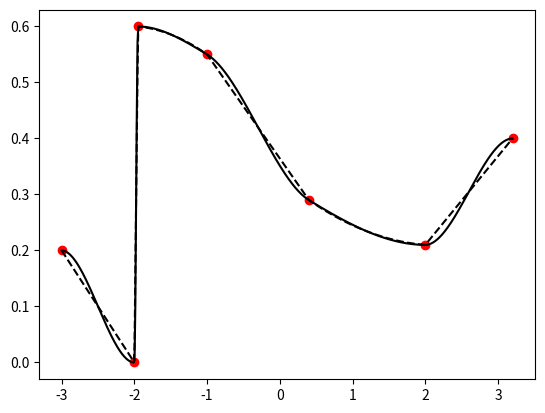

Write Python code to recreate this figure.
"""
Stolen from: https://towardsdatascience.com/b%C3%A9zier-interpolation-8033e9a262c2

Thank you!
"""

import numpy as np
import matplotlib.pyplot as plt

def get_func3(a,b,c,d):
    return lambda t: np.power(1 - t, 3) * a + 3 * np.power(1 - t, 2) * t * b + 3 * (1 - t) * np.power(t, 2) * c + np.power(t, 3) * d

def get_func2(a,b,c):
    return lambda t: (1-t)*(1-t)*a + t*t*c + 2*t*(1-t)*b

def bezier_spline(x, y, xintp, K0=0, Kn=0, degree=3):
    """
    Po radu de la Cruz Rodirguez & Piskunov (2013) izracunavam izvode
    polinoma u nodovima (x). Potom trazim Cubic Hermite Spline sa datim
    cvornim tackama i sracunatim izvodima. Deluje pristojno.
    """
    n = len(x)

    curves = [0]*(n-1)

    y_prim = [0]*n
    # derivative in first knot
    y_prim[0] = K0
    # derivative in last knot
    y_prim[-1] = Kn
    
    # derivative in inner knots
    for i in range(1,n-1):
        dx_0 = x[i+1] - x[i]
        dx_1 = x[i] - x[i-1]
        alpha = (1 + dx_0 / (dx_0 + dx_1))/3
        d_0 = (y[i+1] - y[i]) / dx_0
        d_1 = (y[i] - y[i-1]) / dx_1
        if d_0*d_1>0:
            eta = alpha*d_0 + (1-alpha)*d_1
            y_prim[i] = d_0*d_1 / eta

    u = np.linspace(0,1,11)
    for i in range(n-1):
        dx_0 = x[i+1] - x[i]
        if degree==2:
            c0 = y[i] + dx_0/2 * y_prim[i]
            c1 = y[i+1] - dx_0/2 * y_prim[i+1]
            c = (c0 + c1)/2
            curves[i] = get_func2(y[i],c,y[i+1])
        if degree==3:
            e = y[i] + dx_0/3 * y_prim[i]
            f = y[i+1] - dx_0/3 * y_prim[i+1]
            curves[i] = get_func3(y[i], e, f, y[i+1])

    yintp = np.zeros(len(xintp))
    for j in range(len(xintp)):
        for k in range(n-1):
            if (xintp[j]>=x[k]) and (xintp[j]<=x[k+1]):
                u = (xintp[j] - x[k] ) / (x[k+1] - x[k])
                yintp[j] = curves[k](u)
        if xintp[j]<x[0]:
            yintp[j] = y[0]
        if xintp[j]>x[-1]:
            yintp[j] = y[-1]

    return yintp


if __name__=="__main__":
    # example from de la Cruz Rodriguez et al. (2019)
    x = np.array([-3,-2,-1.95, -1, 0.4, 2, 3.2])
    y = np.array([0.2, 0, 0.6, 0.55, 0.29, 0.21, 0.4])
    xintp = np.linspace(x[0],x[-1], num=601)

    yintp = bezier_spline(x,y,xintp, degree=3)

    plt.plot(x,y, "ro")
    plt.plot(xintp,yintp,"k-")

    yintp = bezier_spline(x,y,xintp, degree=2)
    plt.plot(xintp, yintp,"k--")

    plt.show()
